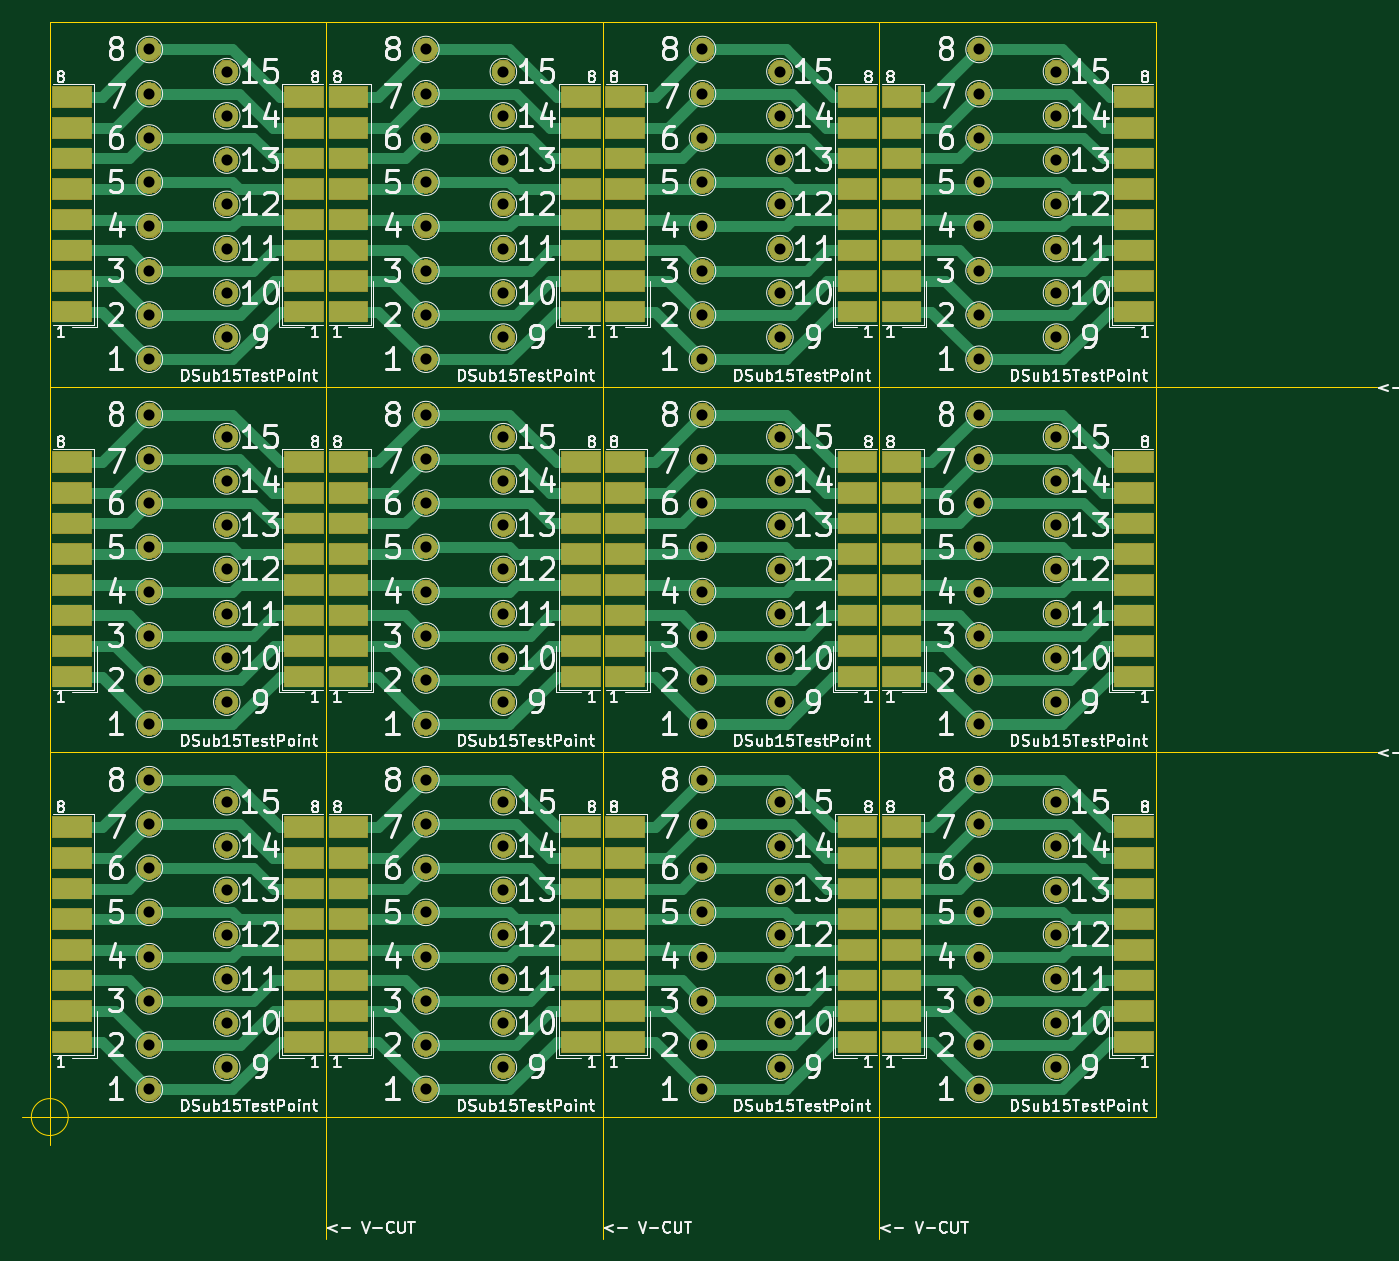
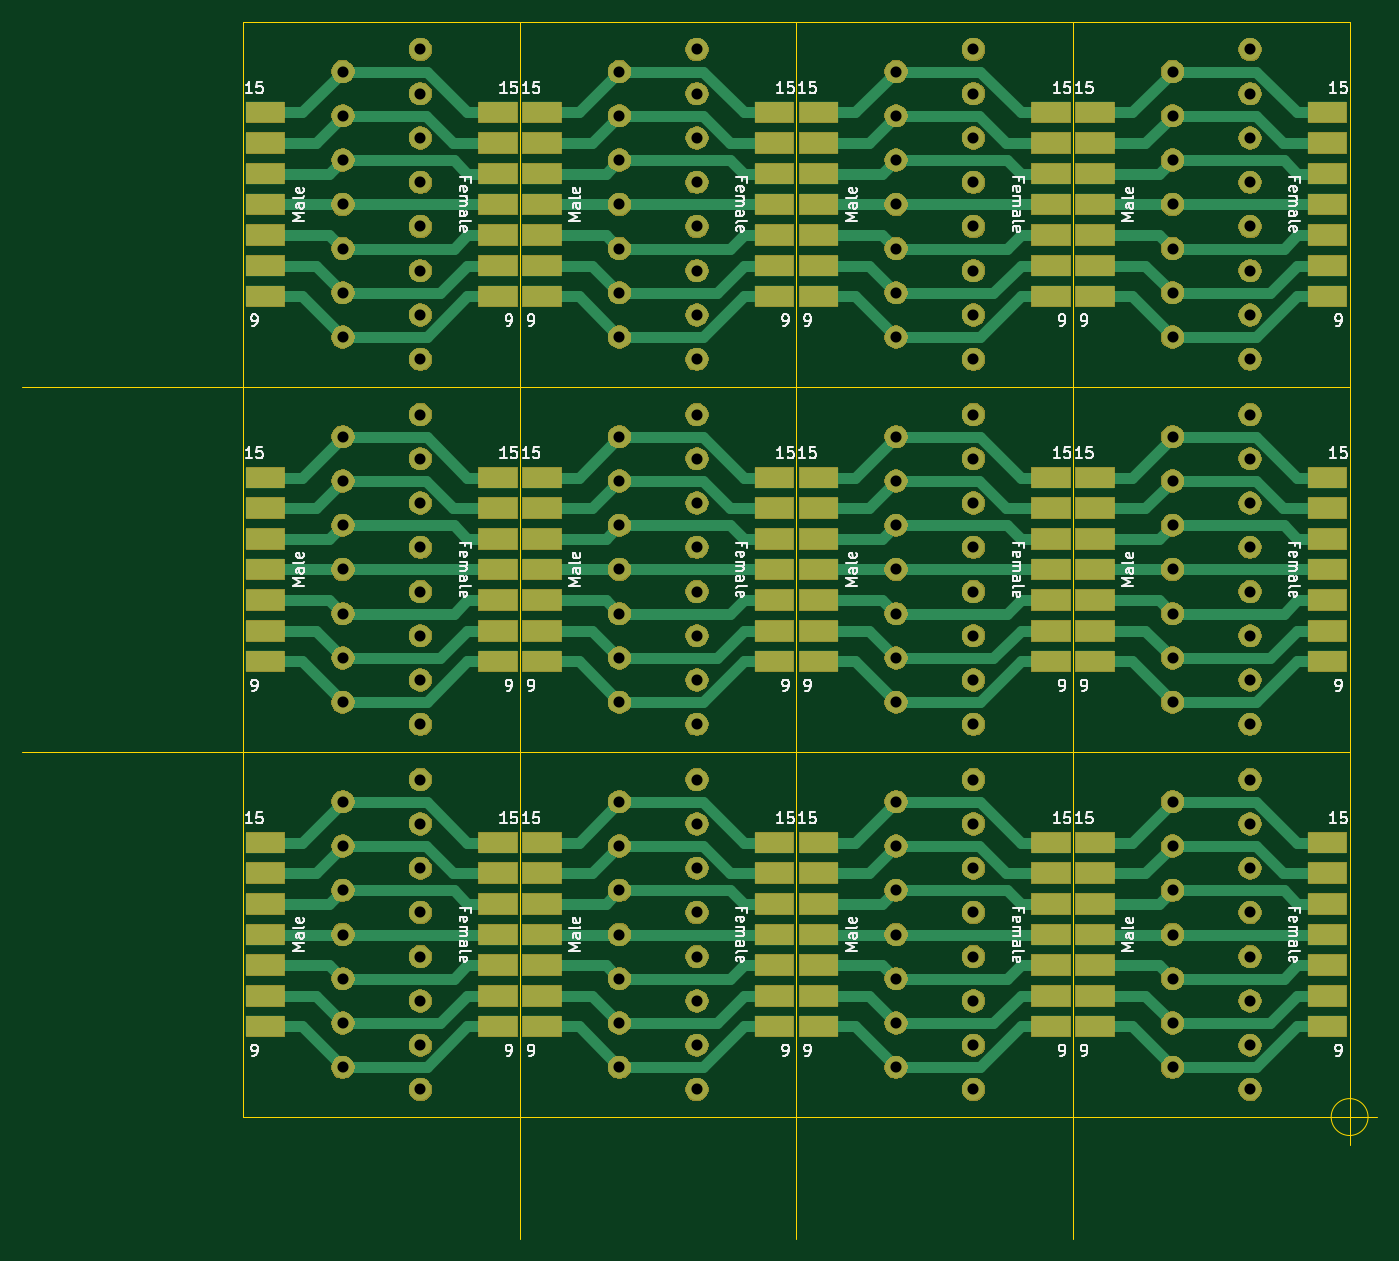
Circuit board: 8 layer files. Board 122.5 x 110.0 mm.
- bottom_copper: DSub15TestPoint(3x4)-B_Cu.gbl (31775 bytes)
- bottom_mask: DSub15TestPoint(3x4)-B_Mask.gbs (207715 bytes)
- bottom_silk: DSub15TestPoint(3x4)-B_SilkS.gbo (58229 bytes)
- outline: DSub15TestPoint(3x4)-Edge_Cuts.gm1 (1114 bytes)
- top_copper: DSub15TestPoint(3x4)-F_Cu.gtl (38283 bytes)
- top_mask: DSub15TestPoint(3x4)-F_Mask.gts (212220 bytes)
- top_silk: DSub15TestPoint(3x4)-F_SilkS.gto (171578 bytes)
- drill: DSub15TestPoint(3x4).drl (2507 bytes)

=== bottom_copper: DSub15TestPoint(3x4)-B_Cu.gbl (31775 bytes, source omitted) ===
=== bottom_mask: DSub15TestPoint(3x4)-B_Mask.gbs (207715 bytes, source omitted) ===
=== bottom_silk: DSub15TestPoint(3x4)-B_SilkS.gbo (58229 bytes, source omitted) ===
=== outline: DSub15TestPoint(3x4)-Edge_Cuts.gm1 ===
G04 #@! TF.GenerationSoftware,KiCad,Pcbnew,(5.1.5)-3*
G04 #@! TF.CreationDate,2021-03-23T18:23:01+09:00*
G04 #@! TF.ProjectId,DSub15TestPoint(3x4),44537562-3135-4546-9573-74506f696e74,rev?*
G04 #@! TF.SameCoordinates,Original*
G04 #@! TF.FileFunction,Profile,NP*
%FSLAX46Y46*%
G04 Gerber Fmt 4.6, Leading zero omitted, Abs format (unit mm)*
G04 Created by KiCad (PCBNEW (5.1.5)-3) date 2021-03-23 18:23:01*
%MOMM*%
%LPD*%
G04 APERTURE LIST*
%ADD10C,0.050000*%
G04 APERTURE END LIST*
D10*
X31666666Y-129000000D02*
G75*
G03X31666666Y-129000000I-1666666J0D01*
G01*
X27500000Y-129000000D02*
X32500000Y-129000000D01*
X30000000Y-126500000D02*
X30000000Y-131500000D01*
X55000000Y-30000000D02*
X55000000Y-140000000D01*
X80000000Y-30000000D02*
X80000000Y-140000000D01*
X105000000Y-30000000D02*
X105000000Y-140000000D01*
X30000000Y-96000000D02*
X150000000Y-96000000D01*
X30000000Y-63000000D02*
X150000000Y-63000000D01*
X130000000Y-30000000D02*
X30000000Y-30000000D01*
X130000000Y-129000000D02*
X130000000Y-30000000D01*
X30000000Y-129000000D02*
X130000000Y-129000000D01*
X30000000Y-30000000D02*
X30000000Y-129000000D01*
M02*

=== top_copper: DSub15TestPoint(3x4)-F_Cu.gtl (38283 bytes, source omitted) ===
=== top_mask: DSub15TestPoint(3x4)-F_Mask.gts (212220 bytes, source omitted) ===
=== top_silk: DSub15TestPoint(3x4)-F_SilkS.gto (171578 bytes, source omitted) ===
=== drill: DSub15TestPoint(3x4).drl ===
M48
; DRILL file {KiCad (5.1.5)-3} date 2021/03/23 18:21:15
; FORMAT={-:-/ absolute / metric / decimal}
; #@! TF.CreationDate,2021-03-23T18:21:15+09:00
; #@! TF.GenerationSoftware,Kicad,Pcbnew,(5.1.5)-3
FMAT,2
METRIC
T1C1.000
%
G90
G05
T1
X89.0Y-98.5
X71.0Y-104.5
X114.0Y-102.5
X121.0Y-120.5
X64.0Y-93.5
X64.0Y-98.5
X46.0Y-75.5
X64.0Y-32.5
X71.0Y-71.5
X46.0Y-79.5
X64.0Y-48.5
X121.0Y-87.5
X64.0Y-40.5
X114.0Y-60.5
X39.0Y-93.5
X71.0Y-83.5
X96.0Y-46.5
X114.0Y-44.5
X39.0Y-36.5
X121.0Y-46.5
X121.0Y-83.5
X89.0Y-36.5
X114.0Y-73.5
X89.0Y-40.5
X89.0Y-69.5
X46.0Y-108.5
X64.0Y-65.5
X39.0Y-110.5
X96.0Y-83.5
X39.0Y-126.5
X96.0Y-104.5
X114.0Y-118.5
X96.0Y-112.5
X39.0Y-77.5
X46.0Y-104.5
X64.0Y-85.5
X46.0Y-54.5
X114.0Y-93.5
X64.0Y-89.5
X64.0Y-60.5
X46.0Y-46.5
X114.0Y-36.5
X121.0Y-79.5
X96.0Y-42.5
X39.0Y-40.5
X71.0Y-42.5
X121.0Y-54.5
X96.0Y-116.5
X96.0Y-50.5
X64.0Y-114.5
X96.0Y-87.5
X39.0Y-106.5
X71.0Y-67.5
X96.0Y-108.5
X121.0Y-100.5
X121.0Y-104.5
X89.0Y-118.5
X46.0Y-91.5
X46.0Y-38.5
X114.0Y-89.5
X71.0Y-87.5
X96.0Y-67.5
X71.0Y-54.5
X114.0Y-56.5
X114.0Y-32.5
X96.0Y-71.5
X39.0Y-85.5
X64.0Y-118.5
X39.0Y-44.5
X71.0Y-50.5
X71.0Y-100.5
X89.0Y-32.5
X39.0Y-102.5
X89.0Y-48.5
X114.0Y-81.5
X89.0Y-73.5
X64.0Y-106.5
X89.0Y-89.5
X89.0Y-102.5
X121.0Y-112.5
X114.0Y-98.5
X71.0Y-112.5
X89.0Y-106.5
X39.0Y-69.5
X64.0Y-36.5
X71.0Y-75.5
X64.0Y-77.5
X46.0Y-50.5
X96.0Y-34.5
X121.0Y-34.5
X114.0Y-48.5
X114.0Y-65.5
X71.0Y-46.5
X89.0Y-122.5
X39.0Y-52.5
X89.0Y-52.5
X64.0Y-126.5
X89.0Y-44.5
X89.0Y-81.5
X46.0Y-116.5
X64.0Y-69.5
X46.0Y-112.5
X71.0Y-91.5
X64.0Y-102.5
X89.0Y-110.5
X114.0Y-110.5
X114.0Y-126.5
X114.0Y-106.5
X96.0Y-100.5
X39.0Y-65.5
X71.0Y-116.5
X39.0Y-73.5
X64.0Y-44.5
X114.0Y-85.5
X46.0Y-42.5
X89.0Y-93.5
X39.0Y-89.5
X46.0Y-100.5
X71.0Y-38.5
X71.0Y-124.5
X39.0Y-56.5
X89.0Y-56.5
X89.0Y-65.5
X64.0Y-110.5
X96.0Y-91.5
X71.0Y-120.5
X89.0Y-126.5
X96.0Y-120.5
X114.0Y-114.5
X114.0Y-122.5
X121.0Y-116.5
X121.0Y-108.5
X64.0Y-81.5
X46.0Y-67.5
X96.0Y-75.5
X46.0Y-34.5
X114.0Y-40.5
X121.0Y-71.5
X96.0Y-38.5
X39.0Y-81.5
X46.0Y-58.5
X121.0Y-38.5
X46.0Y-124.5
X89.0Y-60.5
X114.0Y-69.5
X39.0Y-60.5
X96.0Y-54.5
X39.0Y-98.5
X89.0Y-77.5
X121.0Y-91.5
X89.0Y-85.5
X121.0Y-67.5
X89.0Y-114.5
X96.0Y-124.5
X121.0Y-124.5
X71.0Y-108.5
X46.0Y-120.5
X46.0Y-83.5
X71.0Y-58.5
X71.0Y-79.5
X64.0Y-73.5
X64.0Y-56.5
X96.0Y-79.5
X64.0Y-52.5
X121.0Y-50.5
X121.0Y-75.5
X114.0Y-52.5
X121.0Y-58.5
X39.0Y-32.5
X121.0Y-42.5
X64.0Y-122.5
X39.0Y-48.5
X96.0Y-58.5
X39.0Y-114.5
X71.0Y-34.5
X114.0Y-77.5
X46.0Y-87.5
X39.0Y-122.5
X46.0Y-71.5
X39.0Y-118.5
T0
M30

